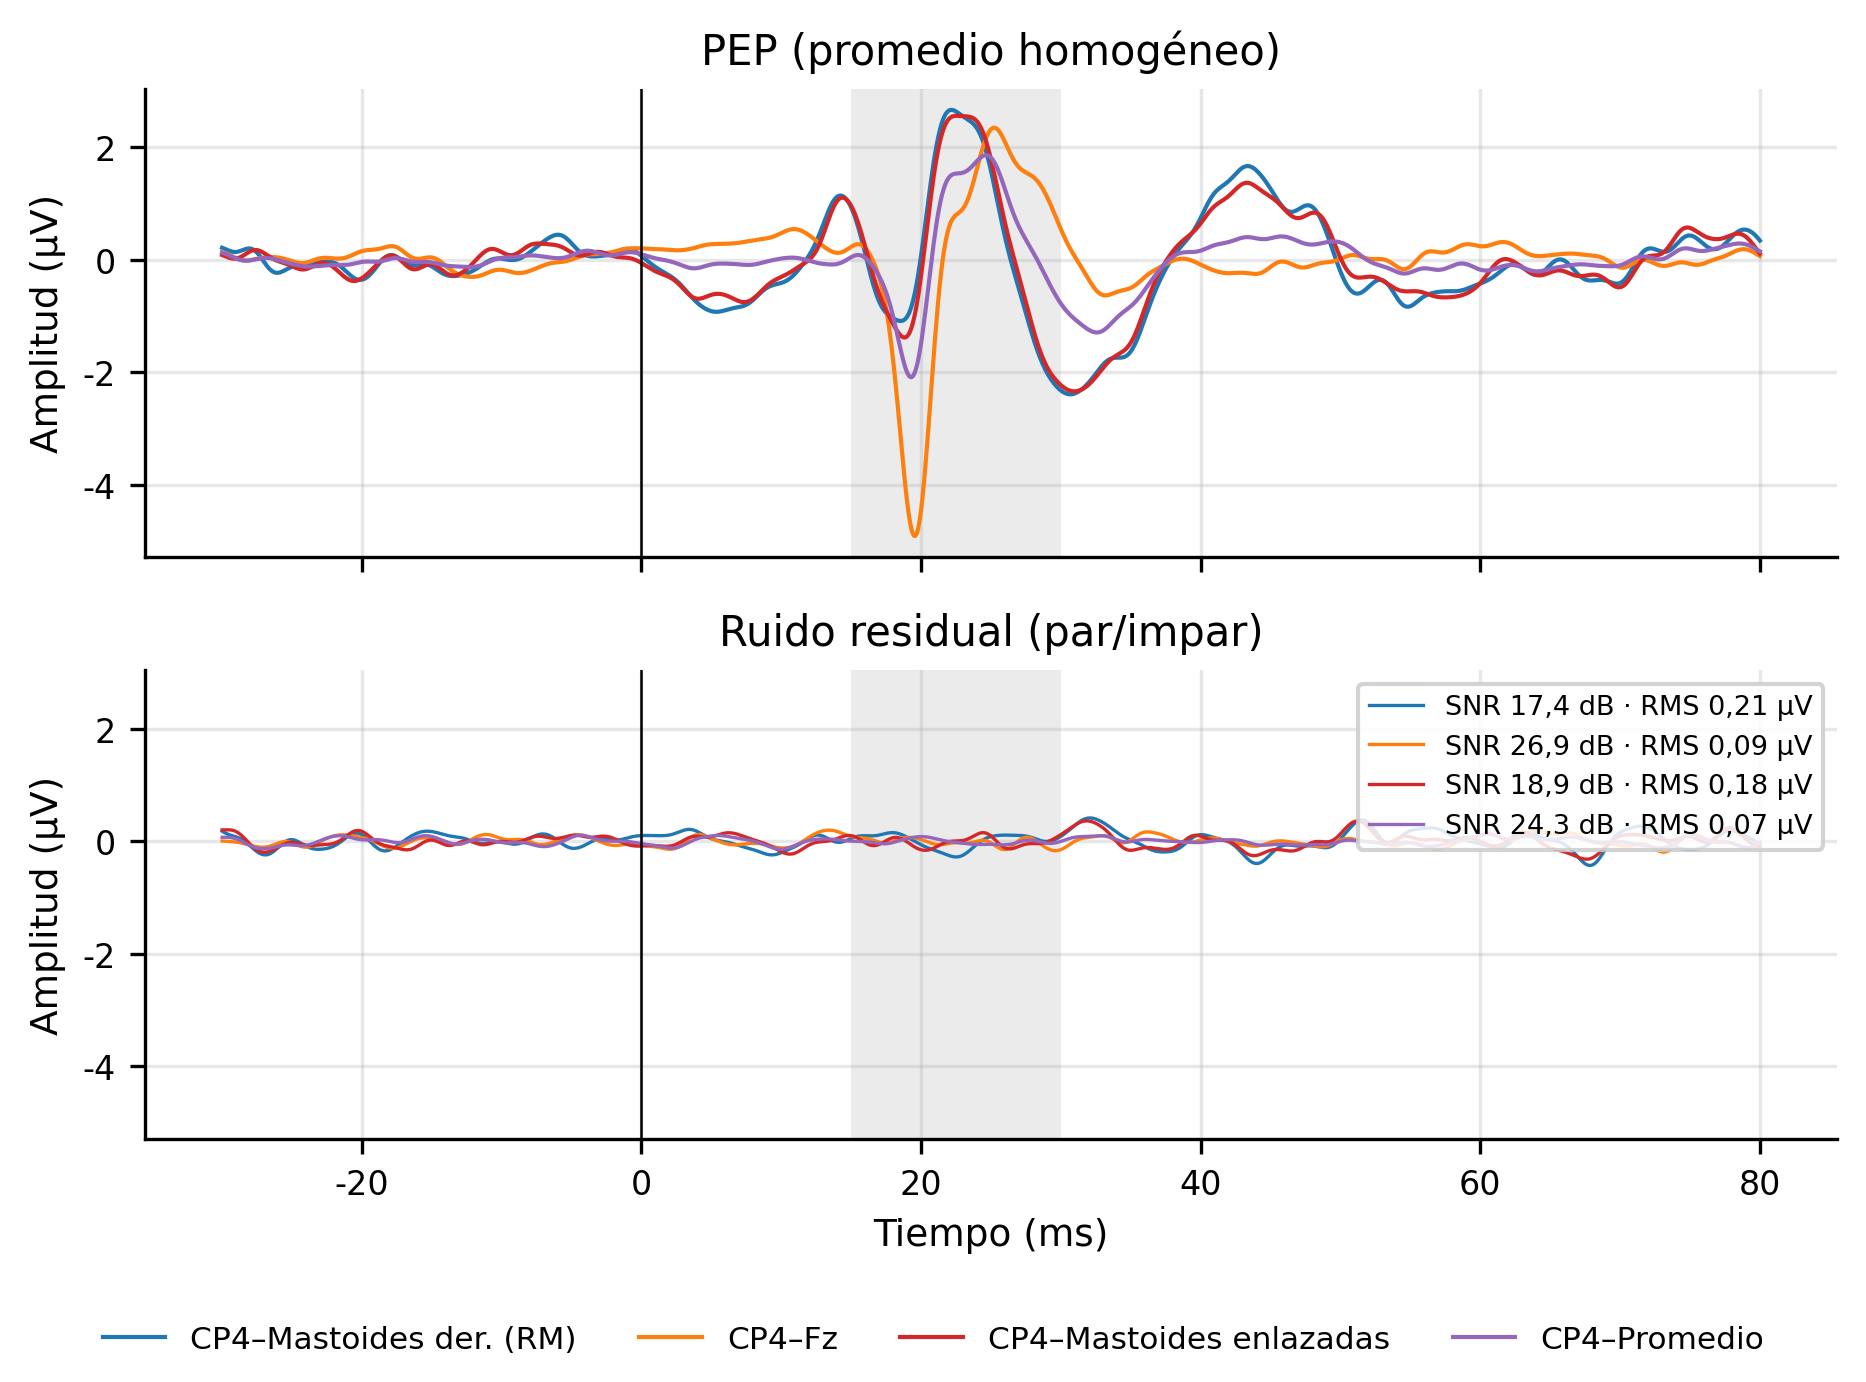

Values plotted in this chart, from the file beside it:
referencia, SNR_homog_dB, SNR_n_dB, ganancia_n_dB, ruido_rms_uV, N20_lat_ms, N20_amp_uV, N20_valido, P25_lat_ms, P25_amp_uV, P25_valido, N20_P25_pp_uV
RM, 17.4, 18.39, 0.9895, 0.2097, 18.5, -1.086, True, 22.2, 2.669, True, 3.756
Fz, 26.86, 27.58, 0.7204, 0.09336, 19.5, -4.911, True, 25.2, 2.352, True, 7.263
LMRM, 18.86, 19.94, 1.08, 0.1772, 18.8, -1.382, True, 22.5, 2.564, True, 3.945
PROM, 24.34, 26.09, 1.748, 0.07134, 19.3, -2.088, True, 24.6, 1.862, True, 3.95
